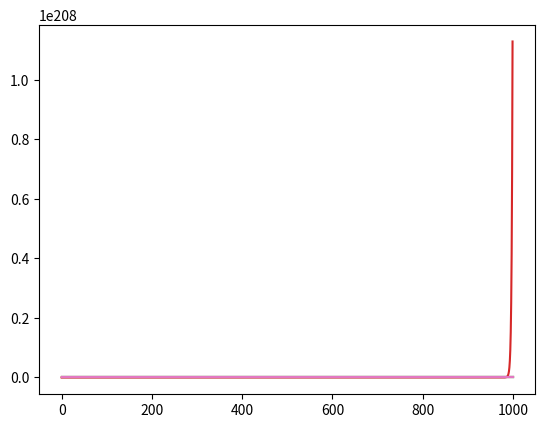

This figure's Python source:
import scipy.integrate
import matplotlib.pyplot as plt
from scipy.integrate import quad
from scipy.integrate import solve_ivp
import numpy as np


def E(r, RR, EE, MM, dMMdr, dRRdr, dEEdr, G, rho_i, r_b, n, m, A, H, Lamb):
    if r <= r_b:
        EE = A * r ** 2 * ((r / r_b) ** n - 1) ** m
    else:
        EE = 0
    return EE


def M(r, RR, EE, MM, dMMdr, dRRdr, dEEdr, G, rho_i, r_b, n, m, A, H, Lamb):
    MM = 4 * np.pi * RR ** 3 * rho_i / 3 * (1 - 2 * EE / (5 * H ** 2 ** RR ** 2))
    return MM


def dEdr(r, RR, EE, MM, dMMdr, dRRdr, dEEdr, G, rho_i, r_b, n, m, A, H, Lamb):
    dEEdr1 = 2 * A * r * ((r / r_b) ** n - 1) ** m
    dEEdr2 = m * n * A * r ** (n + 1) * ((r / r_b) ** n - 1) ** (m - 1)
    return dEEdr1 + dEEdr2


def dMdr(r, RR, EE, MM, dMMdr, dRRdr, dEEdr, G, rho_i, r_b, n, m, A, H, Lamb):
    dMMdr1 = 12 * np.pi * RR ** 2 * dRRdr * rho_i / 3
    dMMdr2 = -(8 * np.pi * rho_i / 15 * H ** 2) * (EE * dRRdr + RR * dEEdr)
    return dMMdr1 + dMMdr2


def dRdt(r, RR, EE, MM, dMMdr, dRRdr, dEEdr, G, rho_i, r_b, n, m, A, H, Lamb):
    dRRdt = np.sqrt(2 * MM / RR + 2 * EE + (Lamb / 3) * RR ** 2)
    return dRRdt


def rho(r, RR, EE, MM, dMMdr, dRRdr, dEEdr, G, rho_i, r_b, n, m, A, H, Lamb):
    rrho = (1 / (4 * np.pi * G)) * dMMdr / (RR ** 2 * dRRdr)
    return rrho


def dSdt(S, t, G, rho_i, r_b, n, m, A, H, Lamb):
    r, RR, EE, MM, dMMdr, dRRdr, dEEdr = S

    sol_EE = E(r, RR, EE, MM, dMMdr, dRRdr, dEEdr, G, rho_i, r_b, n, m, A, H, Lamb)
    sol_MM = M(r, RR, EE, MM, dMMdr, dRRdr, dEEdr, G, rho_i, r_b, n, m, A, H, Lamb)
    sol_dEEdr = dEdr(r, RR, EE, MM, dMMdr, dRRdr, dEEdr, G, rho_i, r_b, n, m, A, H, Lamb)
    sol_dMMdr = dMdr(r, RR, EE, MM, dMMdr, dRRdr, dEEdr, G, rho_i, r_b, n, m, A, H, Lamb)
    sol_dRdt = dRdt(r, RR, EE, MM, dMMdr, dRRdr, dEEdr, G, rho_i, r_b, n, m, A, H, Lamb)
    sol_rho = rho(r, RR, EE, MM, dMMdr, dRRdr, dEEdr, G, rho_i, r_b, n, m, A, H, Lamb)

    return [r, sol_EE, sol_MM, sol_dEEdr, sol_dMMdr, sol_dRdt, sol_rho]


def dSdt2(r, RR, EE, MM, dMMdr, dRRdr, dEEdr, G, rho_i, r_b, n, m, A, H, Lamb):
    sol_EE = E(r, RR, EE, MM, dMMdr, dRRdr, dEEdr, G, rho_i, r_b, n, m, A, H, Lamb)
    sol_MM = M(r, RR, EE, MM, dMMdr, dRRdr, dEEdr, G, rho_i, r_b, n, m, A, H, Lamb)
    sol_dRRdt = dRdt(r, RR, EE, MM, dMMdr, dRRdr, dEEdr, G, rho_i, r_b, n, m, A, H, Lamb)


Lamb = 0
A = 1e-7
r_b = 1e1
n = 2
m = 2
H = 1
G = 6.67 * 1e27
rho_i = 1
args_list = (G, rho_i, r_b, n, m, A, H, Lamb)

init_condt = [1, 1, 1, 1, 1, 1, 1]
# sol = solve_ivp(dSdt, t_span=[0, 100], y0=init_condt, args=(args_list))
t = np.linspace(0, 100, 1000)

ans = scipy.integrate.odeint(dSdt, y0=init_condt, t=t, args=args_list)

print(ans.shape, ans.shape[0], ans.shape[1])
ans = ans.T
print(ans.shape, ans.shape[0], ans.shape[1])
print(ans)

plt.figure()
for data in ans:
    plt.plot(data)
#plt.ylim(0,100)
plt.show()